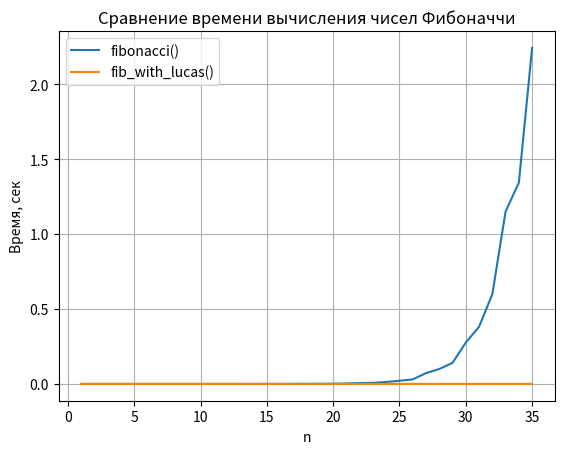

Recreate this plot in Python.
import time
import matplotlib.pyplot as plt


def fibonacci(n):
    # базовый случай
    if n == 0:
        return 0
    if n == 1:
        return 1
    # рекурсивный случай
    return fibonacci(n - 1) + fibonacci(n - 2)


def lucas(n):
    # базовый случай
    if n == 0:
        return 2
    if n == 1:
        return 1
    # рекурсивный случай
    return lucas(n - 1) + lucas(n - 2)


def fib_with_lucas(n):
    # базовый случай (для маленьких n формула зациклится, поэтому задаём их сами)
    if n == 0:
        return 0
    if n == 1:
        return 1
    if n == 2:
        return 1
    if n == 3:
        return 2
    # рекурсивный случай
    i = n // 2
    j = n - i
    return (fib_with_lucas(i) * lucas_with_fib(j) + fib_with_lucas(j) * lucas_with_fib(i)) // 2


def lucas_with_fib(n):
    # базовый случай
    if n == 0:
        return 2
    if n == 1:
        return 1
    # рекурсивный случай
    return fib_with_lucas(n - 1) + fib_with_lucas(n + 1)


# проверка, что формулы дают те же числа
print("Проверка для n = 0..20:")
all_ok = True
for n in range(21):
    f1 = fibonacci(n)
    f2 = fib_with_lucas(n)
    l1 = lucas(n)
    l2 = lucas_with_fib(n)
    print(n, f1, f2, l1, l2)
    if f1 != f2 or l1 != l2:
        all_ok = False
if all_ok:
    print("Все значения совпали")
else:
    print("Есть ошибки!")

# замер времени
max_n = 35
numbers = []
fib_times = []
lucas_times = []
fib_lucas_times = []

for n in range(1, max_n + 1):
    numbers.append(n)

    start = time.time()
    fibonacci(n)
    fib_times.append(time.time() - start)

    start = time.time()
    lucas(n)
    lucas_times.append(time.time() - start)

    start = time.time()
    fib_with_lucas(n)
    fib_lucas_times.append(time.time() - start)

    print("n =", n, "fibonacci:", round(fib_times[-1], 4), "lucas:", round(lucas_times[-1], 4),
          "fib_with_lucas:", round(fib_lucas_times[-1], 6))

plt.plot(numbers, fib_times, label="fibonacci()")
plt.plot(numbers, fib_lucas_times, label="fib_with_lucas()")
plt.xlabel("n")
plt.ylabel("Время, сек")
plt.title("Сравнение времени вычисления чисел Фибоначчи")
plt.legend()
plt.grid()
plt.savefig("graph_fib.png")
plt.show()
